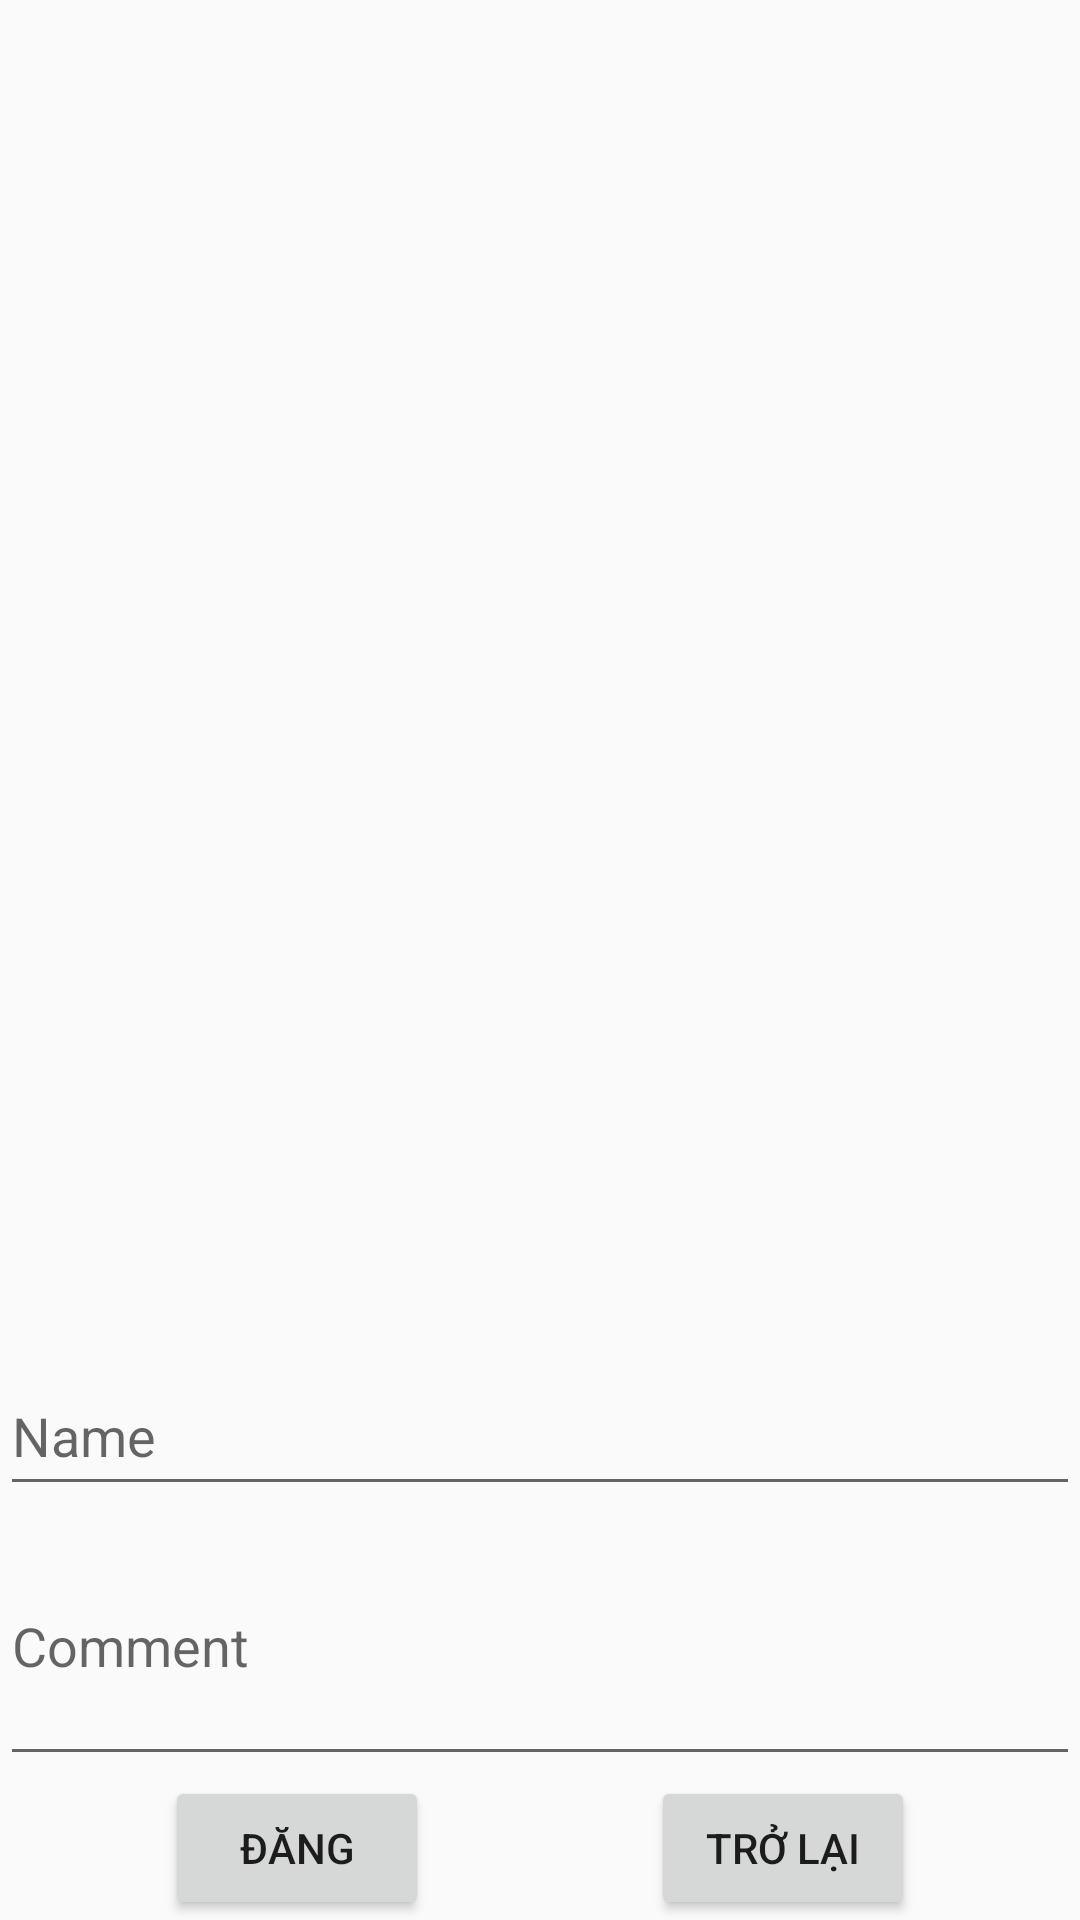

Write the Android layout XML for this screen, with the resource values it uses.
<!-- AndroidManifest.xml: application theme Theme.QBHcomics -->
<!-- res/layout/comment.xml -->
<?xml version="1.0" encoding="utf-8"?>
<RelativeLayout xmlns:android="http://schemas.android.com/apk/res/android"
    android:layout_width="match_parent"
    android:layout_height="match_parent">

    <LinearLayout
        android:orientation="vertical"
        android:layout_width="match_parent"
        android:layout_height="match_parent">

        <ListView
            android:id="@+id/comment_listview"
            android:layout_width="match_parent"
            android:layout_height="0dp"
            android:layout_weight="1"/>

        <EditText
            android:id="@+id/comment_name"
            android:layout_width="match_parent"
            android:layout_height="50dp"
            android:hint="Name"/>

        <EditText
            android:id="@+id/comment_content"
            android:layout_width="match_parent"
            android:layout_height="90dp"
            android:hint="Comment"/>

        <RelativeLayout
            android:layout_width="match_parent"
            android:layout_height="wrap_content">

            <Button
                android:id="@+id/comment_button"
                android:layout_width="wrap_content"
                android:layout_height="wrap_content"
                android:layout_alignParentStart="true"
                android:layout_centerHorizontal="true"
                android:layout_marginStart="55dp"
                android:text="Đăng" />

            <Button
                android:id="@+id/btnbutton"
                android:layout_width="wrap_content"
                android:layout_height="wrap_content"
                android:layout_alignParentEnd="true"
                android:layout_centerHorizontal="true"
                android:layout_marginEnd="55dp"
                android:text="Trở lại" />

        </RelativeLayout>

    </LinearLayout>

</RelativeLayout>
<!-- resources referenced by this layout -->
<resources>
  <style name="Theme.QBHcomics" parent="Theme.AppCompat.Light.NoActionBar">
          
          <item name="colorPrimary">@color/purple_500</item>
          <item name="colorPrimaryVariant">@color/purple_700</item>
          <item name="colorOnPrimary">@color/white</item>
          
          <item name="colorSecondary">@color/teal_200</item>
          <item name="colorSecondaryVariant">@color/teal_700</item>
          <item name="colorOnSecondary">@color/black</item>
          
          <item name="android:statusBarColor">?attr/colorPrimaryVariant</item>
          
      </style>
  <color name="purple_500">#FF6200EE</color>
  <color name="purple_700">#FF3700B3</color>
  <color name="white">#FFFFFFFF</color>
  <color name="teal_200">#FF03DAC5</color>
  <color name="teal_700">#FF018786</color>
  <color name="black">#FF000000</color>
</resources>
